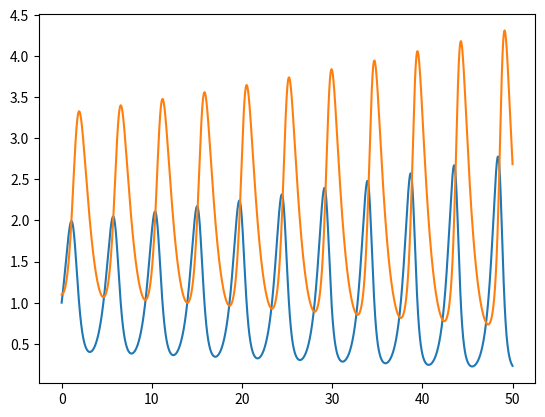

Python code for this plot:
import matplotlib.pyplot as plt

a1 = 2.0 # Prey growth rate when there are no predators
a2 = 1.0 # Predator growth rate when there are no prey
b1 = 1.0 # predators supressing prey growth rate
b2 = 1.0 # enhancement of predator growth rate because of prey

maxt = 50.0
dt = 0.01 # step size
N = maxt/dt # number of steps

# Initial conditions
t = [0.0]
x = [1.0]
y = [1.1]

for i in range(0,int(N)):
	dxdt = (a1 - b1*y[i])*x[i]
	dydt = (-a2+b2*x[i])*y[i]
	x.append(x[i] + dxdt * dt)
	y.append(y[i] + dydt * dt)
	t.append(t[i] + dt)


plt.plot(t, x, t, y)
plt.show()